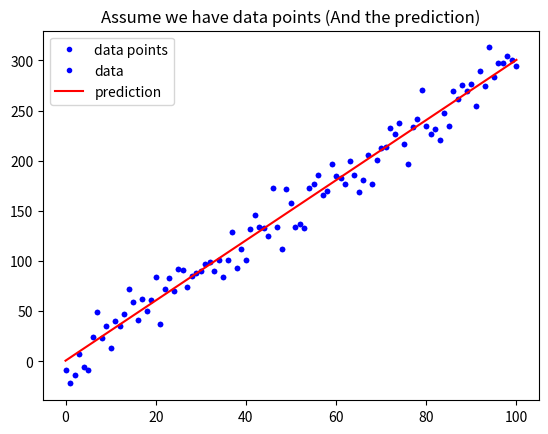

Here is the Python script that generated this plot: (Note: this script raises an exception after producing the figure.)
# 載入基礎套件與代稱
import numpy as np
import matplotlib.pyplot as plt

def mean_absolute_error(y, yp):
    """
    計算 MAE
    Args:
        - y: 實際值
        - yp: 預測值
    Return:
        - mae: MAE
    """
    mae = MAE = sum(abs(y - yp)) / len(y)
    return mae

# 定義 mean_squared_error 這個函數, 計算並傳回 MSE
def mean_squared_error(y, yp):
    """
    請完成這個 Function 後往下執行
    """
    n = len(y) - 1
    sum = 0
    for i in n:
        sum = ((y[i] - yp[i])*(y[i] - yp[i]))
    return sum / n

# 與範例相同, 不另外解說
w = 3
b = 0.5
x_lin = np.linspace(0, 100, 101)
y = (x_lin + np.random.randn(101) * 5) * w + b

plt.plot(x_lin, y, 'b.', label = 'data points')
plt.title("Assume we have data points")
plt.legend(loc = 2)
plt.show()

# 與範例相同, 不另外解說
y_hat = x_lin * w + b
plt.plot(x_lin, y, 'b.', label = 'data')
plt.plot(x_lin, y_hat, 'r-', label = 'prediction')
plt.title("Assume we have data points (And the prediction)")
plt.legend(loc = 2)
plt.show()

# 執行 Function, 確認有沒有正常執行
MSE = mean_squared_error(y, y_hat)
MAE = mean_absolute_error(y, y_hat)
print("The Mean squared error is %.3f" % (MSE))
print("The Mean absolute error is %.3f" % (MAE))